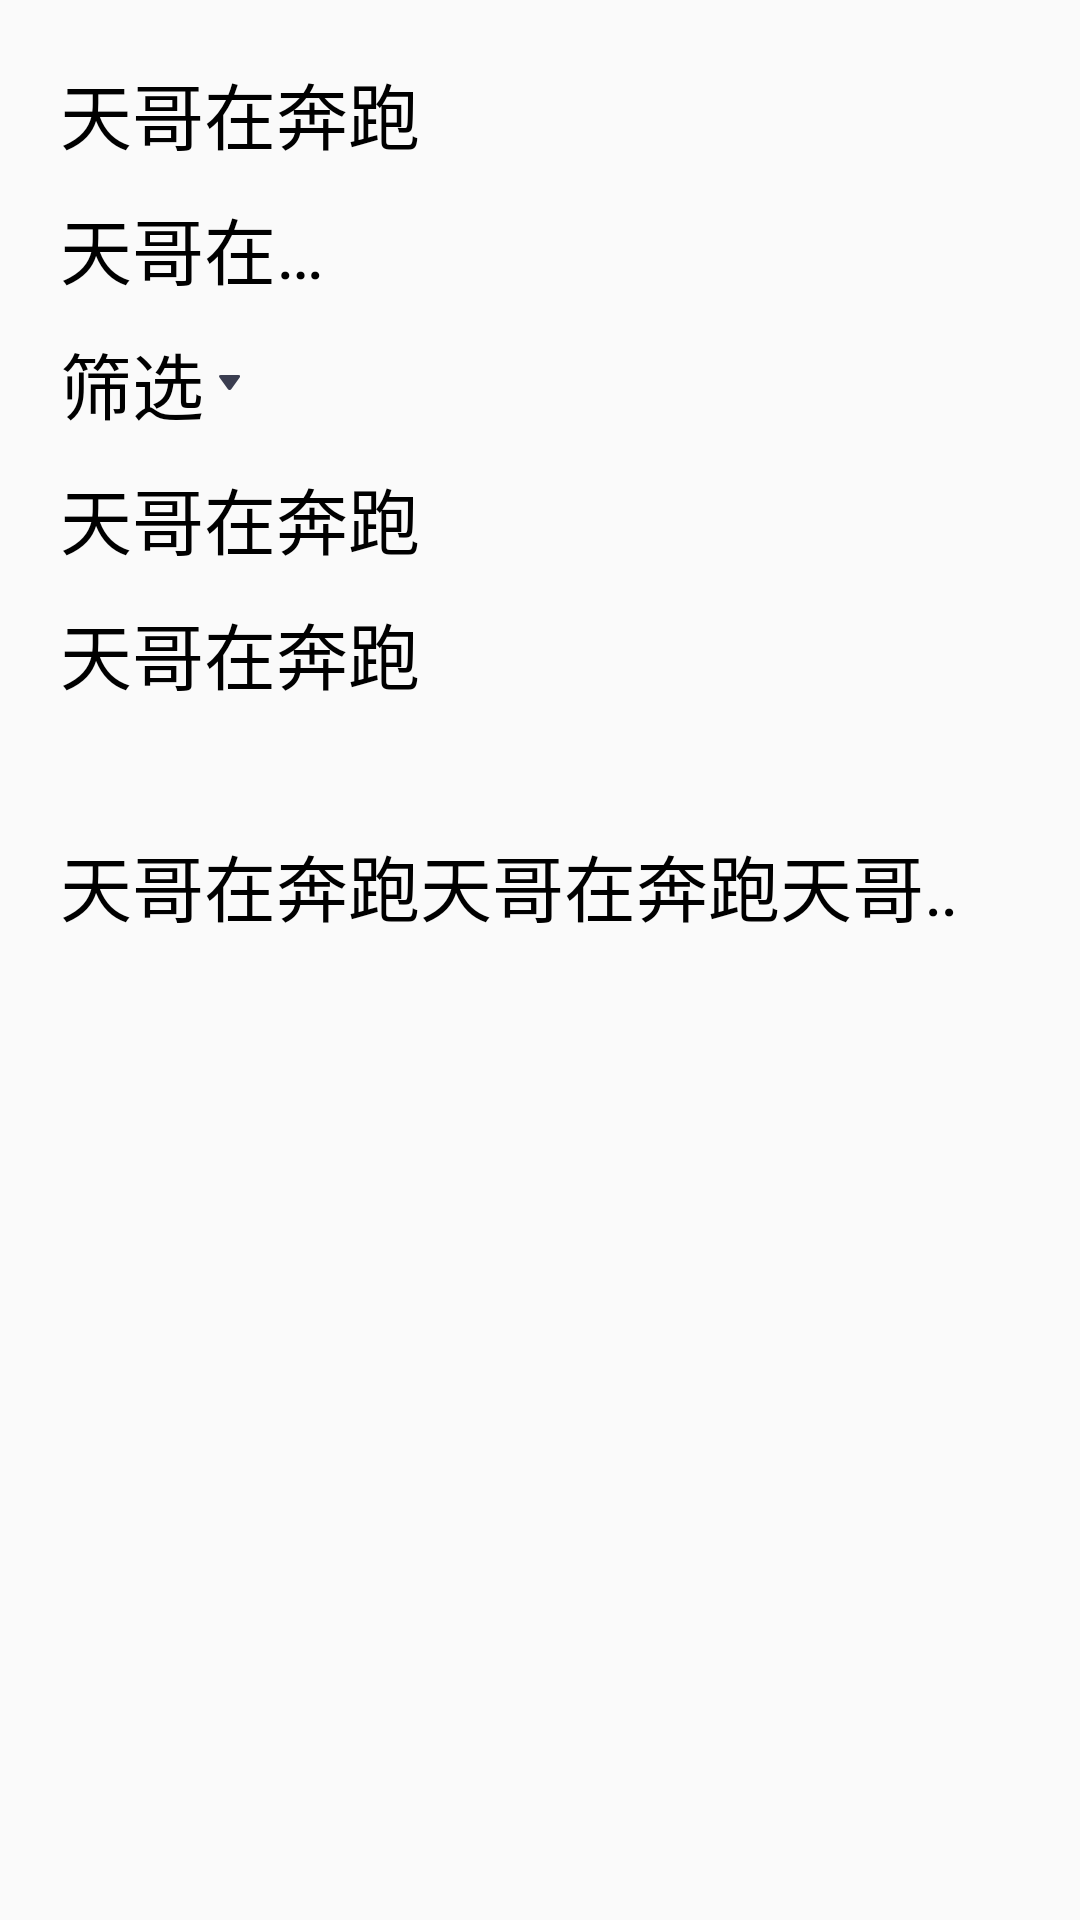

Produce the Android XML layout that renders to this screen, including the resource entries it uses.
<!-- AndroidManifest.xml: application theme AppTheme -->
<!-- res/layout/activity_text_view.xml -->
<?xml version="1.0" encoding="utf-8"?>
<LinearLayout xmlns:android="http://schemas.android.com/apk/res/android"
    android:layout_width="match_parent"
    android:layout_height="match_parent"
    android:orientation="vertical"
    android:padding="20dp">
    <TextView
        android:id="@+id/tv_1"
        android:layout_width="wrap_content"
        android:layout_height="wrap_content"
        android:text="天哥在奔跑"
        android:textColor="#000000"
        android:textSize="24sp"/>

    <TextView
        android:id="@+id/tv_2"
        android:layout_width="100dp"
        android:layout_height="wrap_content"
        android:maxLines="1"
        android:ellipsize="end"
        android:text="天哥在奔跑"
        android:textColor="#000000"
        android:textSize="24sp"
        android:layout_marginTop="10dp"/>

    <TextView
        android:id="@+id/tv_3"
        android:layout_width="wrap_content"
        android:layout_height="wrap_content"
        android:layout_marginTop="10dp"
        android:drawablePadding="5dp"
        android:drawableRight="@drawable/icon_arrow_off"
        android:text="筛选"
        android:textColor="#000000"
        android:textSize="24sp" />

    <TextView
        android:id="@+id/tv_4"
        android:layout_width="wrap_content"
        android:layout_height="wrap_content"
        android:text="天哥在奔跑"
        android:textColor="#000000"
        android:textSize="24sp"
        android:layout_marginTop="10dp"/>

    <TextView
        android:id="@+id/tv_5"
        android:layout_width="wrap_content"
        android:layout_height="wrap_content"
        android:text="天哥在奔跑"
        android:textColor="#000000"
        android:textSize="24sp"
        android:layout_marginTop="10dp"/>

    <TextView
        android:id="@+id/tv_6"
        android:layout_width="wrap_content"
        android:layout_height="wrap_content"
        android:text=""
        android:textColor="#000000"
        android:textSize="24sp"
        android:layout_marginTop="10dp"/>

    <TextView
        android:id="@+id/tv_7"
        android:layout_width="wrap_content"
        android:layout_height="wrap_content"
        android:text="天哥在奔跑天哥在奔跑天哥在奔跑天哥在奔跑"
        android:textColor="#000000"
        android:textSize="24sp"
        android:singleLine="true"
        android:ellipsize="marquee"
        android:marqueeRepeatLimit="marquee_forever"
        android:focusable="true"
        android:focusableInTouchMode="true"/>
</LinearLayout>
<!-- resources referenced by this layout -->
<resources>
  <!-- drawable icon_arrow_off: png bitmap (drawable-xxhdpi, 455 bytes) -->
  <style name="AppTheme" parent="Theme.AppCompat.Light.DarkActionBar">
          
          <item name="colorPrimary">@color/colorPrimary</item>
          <item name="colorPrimaryDark">@color/colorPrimaryDark</item>
          <item name="colorAccent">@color/colorAccent</item>
      </style>
  <color name="colorPrimary">#3F51B5</color>
  <color name="colorPrimaryDark">#303F9F</color>
  <color name="colorAccent">#FF4081</color>
</resources>
